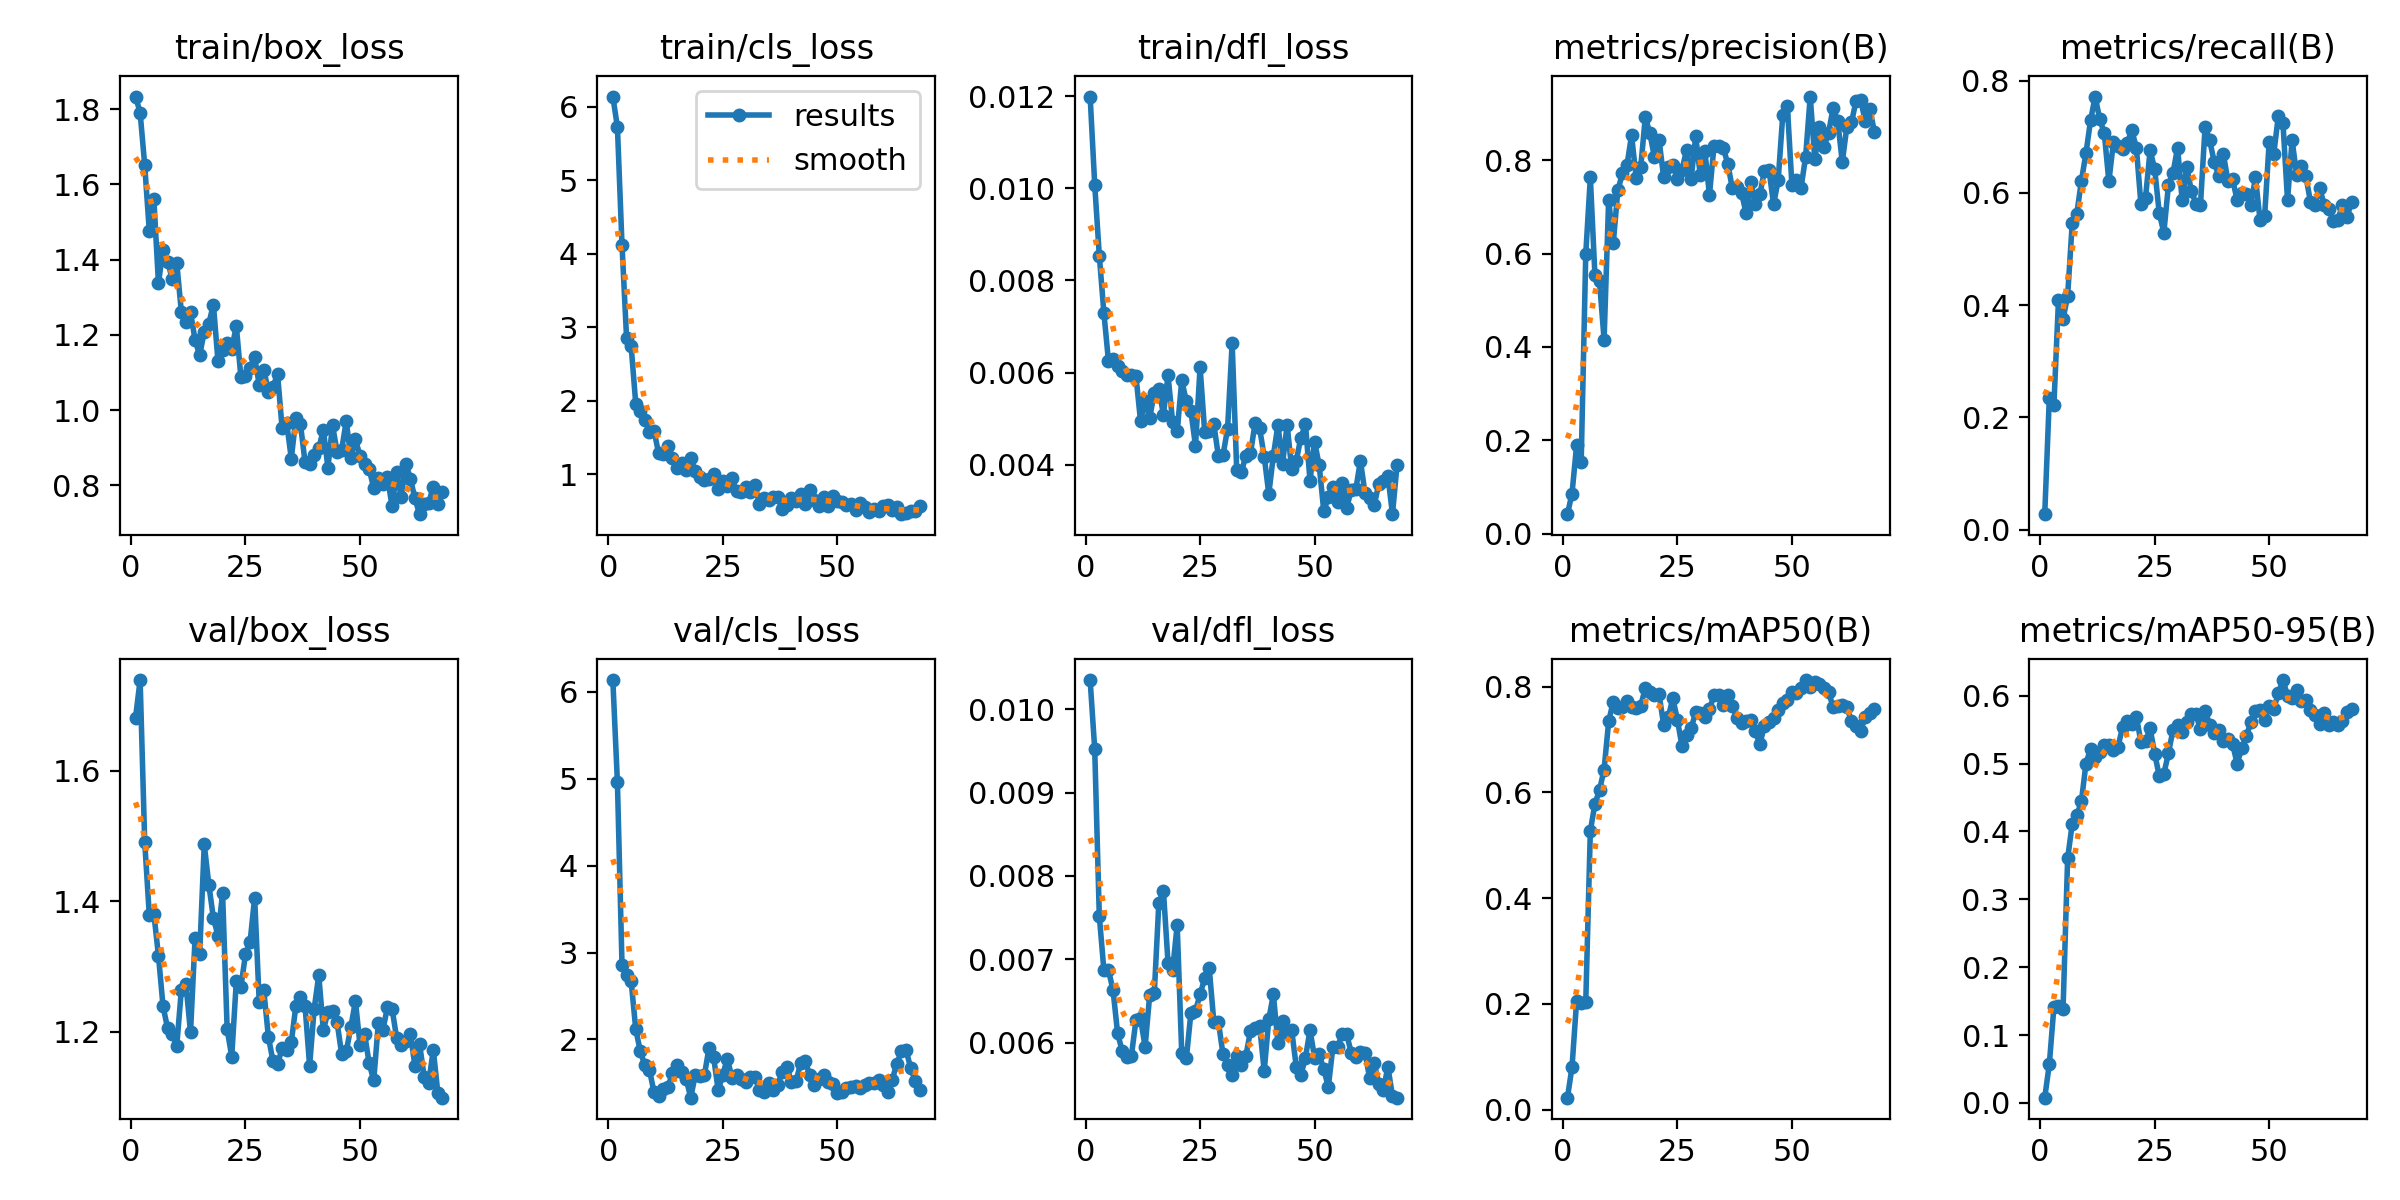

The table this chart was drawn from, first rows:
epoch, time, train/box_loss, train/cls_loss, train/dfl_loss, metrics/precision(B), metrics/recall(B), metrics/mAP50(B), metrics/mAP50-95(B), val/box_loss, val/cls_loss, val/dfl_loss, lr/pg0, lr/pg1, lr/pg2
1, 41.45, 1.833, 6.142, 0.01199, 0.04167, 0.0274, 0.02286, 0.0078, 1.682, 6.137, 0.01035, 8.574e-05, 8.574e-05, 8.574e-05
2, 44.36, 1.791, 5.727, 0.01008, 0.08588, 0.2352, 0.08091, 0.05734, 1.739, 4.96, 0.00952, 0.0001839, 0.0001839, 0.0001839
3, 47.8, 1.651, 4.122, 0.00854, 0.1892, 0.2222, 0.2053, 0.1411, 1.491, 2.861, 0.00752, 0.0002801, 0.0002801, 0.0002801
4, 50.9, 1.476, 2.852, 0.0073, 0.1526, 0.4089, 0.2024, 0.1431, 1.379, 2.746, 0.00687, 0.0003744, 0.0003744, 0.0003744
5, 53.91, 1.561, 2.74, 0.00625, 0.5997, 0.375, 0.2039, 0.1386, 1.381, 2.668, 0.00687, 0.0004666, 0.0004666, 0.0004666
6, 56.89, 1.337, 1.964, 0.0063, 0.7632, 0.4169, 0.5273, 0.3604, 1.317, 2.119, 0.00663, 0.0005569, 0.0005569, 0.0005569
7, 60, 1.426, 1.863, 0.00615, 0.5536, 0.5457, 0.5781, 0.411, 1.239, 1.862, 0.00611, 0.0006452, 0.0006452, 0.0006452
8, 62.97, 1.395, 1.741, 0.00603, 0.5408, 0.5628, 0.6041, 0.4237, 1.205, 1.702, 0.0059, 0.0007315, 0.0007315, 0.0007315
9, 65.86, 1.349, 1.578, 0.00595, 0.4158, 0.6215, 0.6431, 0.4442, 1.196, 1.646, 0.00583, 0.0008158, 0.0008158, 0.0008158
10, 68.84, 1.391, 1.592, 0.00596, 0.7159, 0.6708, 0.7341, 0.5, 1.179, 1.391, 0.00584, 0.0008982, 0.0008982, 0.0008982
11, 72.2, 1.261, 1.285, 0.00593, 0.622, 0.7292, 0.7715, 0.5215, 1.264, 1.35, 0.00627, 0.0009785, 0.0009785, 0.0009785
12, 75.46, 1.233, 1.276, 0.00495, 0.7355, 0.7718, 0.7599, 0.5103, 1.273, 1.429, 0.00629, 0.001057, 0.001057, 0.001057
13, 78.56, 1.261, 1.388, 0.00539, 0.7723, 0.7317, 0.7621, 0.517, 1.199, 1.449, 0.00595, 0.001133, 0.001133, 0.001133
14, 81.44, 1.186, 1.229, 0.00502, 0.7898, 0.7066, 0.7735, 0.5279, 1.344, 1.613, 0.00657, 0.001208, 0.001208, 0.001208
15, 84.31, 1.146, 1.091, 0.00556, 0.8539, 0.6204, 0.761, 0.5281, 1.319, 1.701, 0.00659, 0.001231, 0.001231, 0.001231
16, 87.21, 1.208, 1.158, 0.00565, 0.7624, 0.6908, 0.7592, 0.5202, 1.487, 1.625, 0.00768, 0.001217, 0.001217, 0.001217
17, 90.01, 1.23, 1.059, 0.00509, 0.7854, 0.6842, 0.7636, 0.5248, 1.426, 1.55, 0.00782, 0.001203, 0.001203, 0.001203
18, 92.85, 1.28, 1.219, 0.00594, 0.8927, 0.6776, 0.7972, 0.5544, 1.374, 1.33, 0.00696, 0.001189, 0.001189, 0.001189
19, 95.96, 1.129, 1.046, 0.00494, 0.8575, 0.6896, 0.7899, 0.5621, 1.348, 1.594, 0.00687, 0.001174, 0.001174, 0.001174
20, 98.89, 1.159, 0.9699, 0.00473, 0.8064, 0.7116, 0.7841, 0.5584, 1.413, 1.578, 0.00741, 0.00116, 0.00116, 0.00116
21, 101.8, 1.179, 0.9259, 0.00583, 0.8435, 0.6808, 0.7852, 0.5693, 1.204, 1.592, 0.00587, 0.001146, 0.001146, 0.001146
22, 104.7, 1.163, 0.9358, 0.00538, 0.7644, 0.5798, 0.7279, 0.5317, 1.162, 1.907, 0.00581, 0.001132, 0.001132, 0.001132
23, 107.6, 1.223, 1.006, 0.00516, 0.7857, 0.5911, 0.7415, 0.5328, 1.278, 1.796, 0.00636, 0.001118, 0.001118, 0.001118
24, 110.6, 1.087, 0.7986, 0.00441, 0.7892, 0.676, 0.7778, 0.5518, 1.269, 1.415, 0.00638, 0.001104, 0.001104, 0.001104
25, 113.8, 1.09, 0.9048, 0.00612, 0.76, 0.6426, 0.7376, 0.5149, 1.319, 1.596, 0.00658, 0.001089, 0.001089, 0.001089
26, 116.8, 1.112, 0.835, 0.00472, 0.7795, 0.5639, 0.6876, 0.4815, 1.338, 1.78, 0.00677, 0.001075, 0.001075, 0.001075
27, 119.9, 1.14, 0.9504, 0.00473, 0.8219, 0.5292, 0.7077, 0.485, 1.406, 1.558, 0.00689, 0.001061, 0.001061, 0.001061
28, 122.8, 1.067, 0.7684, 0.00488, 0.7595, 0.6138, 0.7211, 0.5151, 1.245, 1.597, 0.00625, 0.001047, 0.001047, 0.001047
29, 125.7, 1.108, 0.7614, 0.00419, 0.8514, 0.6356, 0.7512, 0.5498, 1.264, 1.541, 0.00625, 0.001033, 0.001033, 0.001033
30, 128.6, 1.049, 0.8254, 0.00421, 0.7686, 0.6807, 0.7496, 0.5568, 1.192, 1.512, 0.00586, 0.001019, 0.001019, 0.001019
31, 131.4, 1.062, 0.7543, 0.00478, 0.8199, 0.5869, 0.7416, 0.5465, 1.155, 1.564, 0.00573, 0.001005, 0.001005, 0.001005
32, 134.3, 1.095, 0.8616, 0.00664, 0.7256, 0.6465, 0.7573, 0.5609, 1.15, 1.574, 0.00561, 0.0009904, 0.0009904, 0.0009904
33, 137.2, 0.9515, 0.5975, 0.00388, 0.8316, 0.6036, 0.7831, 0.5726, 1.175, 1.417, 0.00584, 0.0009763, 0.0009763, 0.0009763
34, 140.2, 0.9652, 0.6823, 0.00384, 0.8299, 0.5809, 0.7841, 0.5725, 1.172, 1.4, 0.00573, 0.0009621, 0.0009621, 0.0009621
35, 143.3, 0.8711, 0.652, 0.0042, 0.8268, 0.5793, 0.7645, 0.5503, 1.184, 1.495, 0.00584, 0.000948, 0.000948, 0.000948
36, 146.3, 0.9782, 0.6854, 0.00425, 0.7928, 0.7177, 0.7839, 0.5778, 1.24, 1.416, 0.00614, 0.0009339, 0.0009339, 0.0009339
37, 149.7, 0.9626, 0.6962, 0.0049, 0.7397, 0.6942, 0.7636, 0.5573, 1.254, 1.48, 0.00617, 0.0009197, 0.0009197, 0.0009197
38, 153, 0.8618, 0.5232, 0.00479, 0.7438, 0.6551, 0.7399, 0.5453, 1.24, 1.627, 0.0062, 0.0009056, 0.0009056, 0.0009056
39, 156.2, 0.8572, 0.5861, 0.00418, 0.7305, 0.6298, 0.7308, 0.5498, 1.148, 1.682, 0.00566, 0.0008914, 0.0008914, 0.0008914
40, 159.5, 0.8799, 0.682, 0.00337, 0.6867, 0.669, 0.7357, 0.5333, 1.236, 1.513, 0.00628, 0.0008773, 0.0008773, 0.0008773
41, 162.8, 0.8984, 0.6315, 0.0042, 0.7531, 0.6212, 0.737, 0.5363, 1.286, 1.52, 0.00658, 0.0008631, 0.0008631, 0.0008631
42, 166.6, 0.9477, 0.7342, 0.00487, 0.7069, 0.6247, 0.7167, 0.5289, 1.203, 1.731, 0.00599, 0.000849, 0.000849, 0.000849
43, 169.7, 0.8466, 0.6021, 0.00402, 0.727, 0.587, 0.6905, 0.5, 1.23, 1.753, 0.00626, 0.0008348, 0.0008348, 0.0008348
44, 172.6, 0.9601, 0.7929, 0.00487, 0.7772, 0.5998, 0.7259, 0.5225, 1.231, 1.586, 0.00611, 0.0008207, 0.0008207, 0.0008207
45, 175.6, 0.8888, 0.6543, 0.00391, 0.7795, 0.5973, 0.7321, 0.5401, 1.215, 1.472, 0.00615, 0.0008065, 0.0008065, 0.0008065
46, 178.5, 0.8948, 0.5752, 0.00409, 0.7059, 0.5793, 0.7399, 0.561, 1.166, 1.542, 0.00571, 0.0007924, 0.0007924, 0.0007924
47, 181.4, 0.9708, 0.6861, 0.00459, 0.757, 0.6277, 0.7551, 0.5775, 1.17, 1.589, 0.00561, 0.0007782, 0.0007782, 0.0007782
48, 184.2, 0.873, 0.5662, 0.00488, 0.8963, 0.5517, 0.7686, 0.5791, 1.207, 1.508, 0.00582, 0.0007641, 0.0007641, 0.0007641
49, 187.4, 0.9222, 0.7026, 0.00366, 0.9175, 0.5586, 0.7751, 0.5638, 1.247, 1.493, 0.00615, 0.0007499, 0.0007499, 0.0007499
50, 190.4, 0.8782, 0.6434, 0.0045, 0.7476, 0.6914, 0.7904, 0.5846, 1.18, 1.389, 0.00582, 0.0007358, 0.0007358, 0.0007358
51, 193.4, 0.8556, 0.6237, 0.00399, 0.7589, 0.67, 0.7875, 0.5807, 1.197, 1.394, 0.00586, 0.0007216, 0.0007216, 0.0007216
52, 196.3, 0.8439, 0.5827, 0.003, 0.7414, 0.7376, 0.7971, 0.6035, 1.152, 1.439, 0.00568, 0.0007075, 0.0007075, 0.0007075
53, 199.2, 0.7917, 0.5986, 0.0033, 0.8081, 0.7251, 0.8123, 0.6231, 1.126, 1.452, 0.00547, 0.0006934, 0.0006934, 0.0006934
54, 202.6, 0.8186, 0.5147, 0.00352, 0.9367, 0.5868, 0.7997, 0.6003, 1.213, 1.463, 0.00595, 0.0006792, 0.0006792, 0.0006792
55, 205.8, 0.8033, 0.6064, 0.0032, 0.8021, 0.6942, 0.8086, 0.5972, 1.203, 1.44, 0.00595, 0.0006651, 0.0006651, 0.0006651
56, 209, 0.8215, 0.5616, 0.0036, 0.8705, 0.6318, 0.8045, 0.6077, 1.238, 1.48, 0.0061, 0.0006509, 0.0006509, 0.0006509
57, 212.1, 0.744, 0.4925, 0.00307, 0.828, 0.6486, 0.797, 0.5916, 1.235, 1.495, 0.0061, 0.0006368, 0.0006368, 0.0006368
58, 215, 0.8343, 0.5255, 0.00345, 0.8589, 0.6298, 0.789, 0.5942, 1.191, 1.505, 0.00588, 0.0006226, 0.0006226, 0.0006226
59, 217.9, 0.7687, 0.5009, 0.00347, 0.9122, 0.5846, 0.7619, 0.5794, 1.18, 1.53, 0.00583, 0.0006085, 0.0006085, 0.0006085
60, 220.9, 0.8569, 0.5679, 0.00409, 0.8847, 0.5792, 0.763, 0.5711, 1.185, 1.478, 0.00589, 0.0005943, 0.0005943, 0.0005943
... 8 more rows
